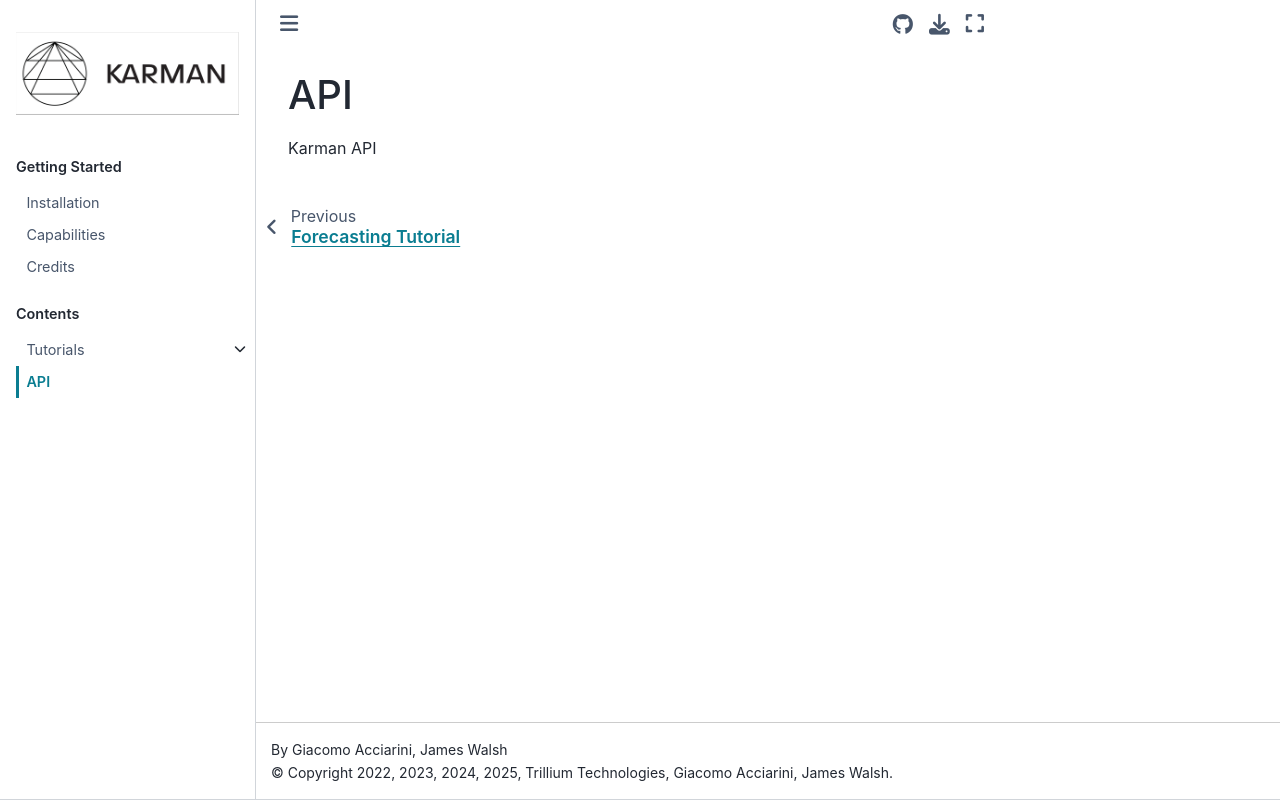

repository: spaceml-org/karman · page: api.html · generator: sphinx

.. _api:

API
#######

Karman API

.. currentmodule:: karman

.. autosummary::
   :toctree: _autosummary/
   :recursive:
